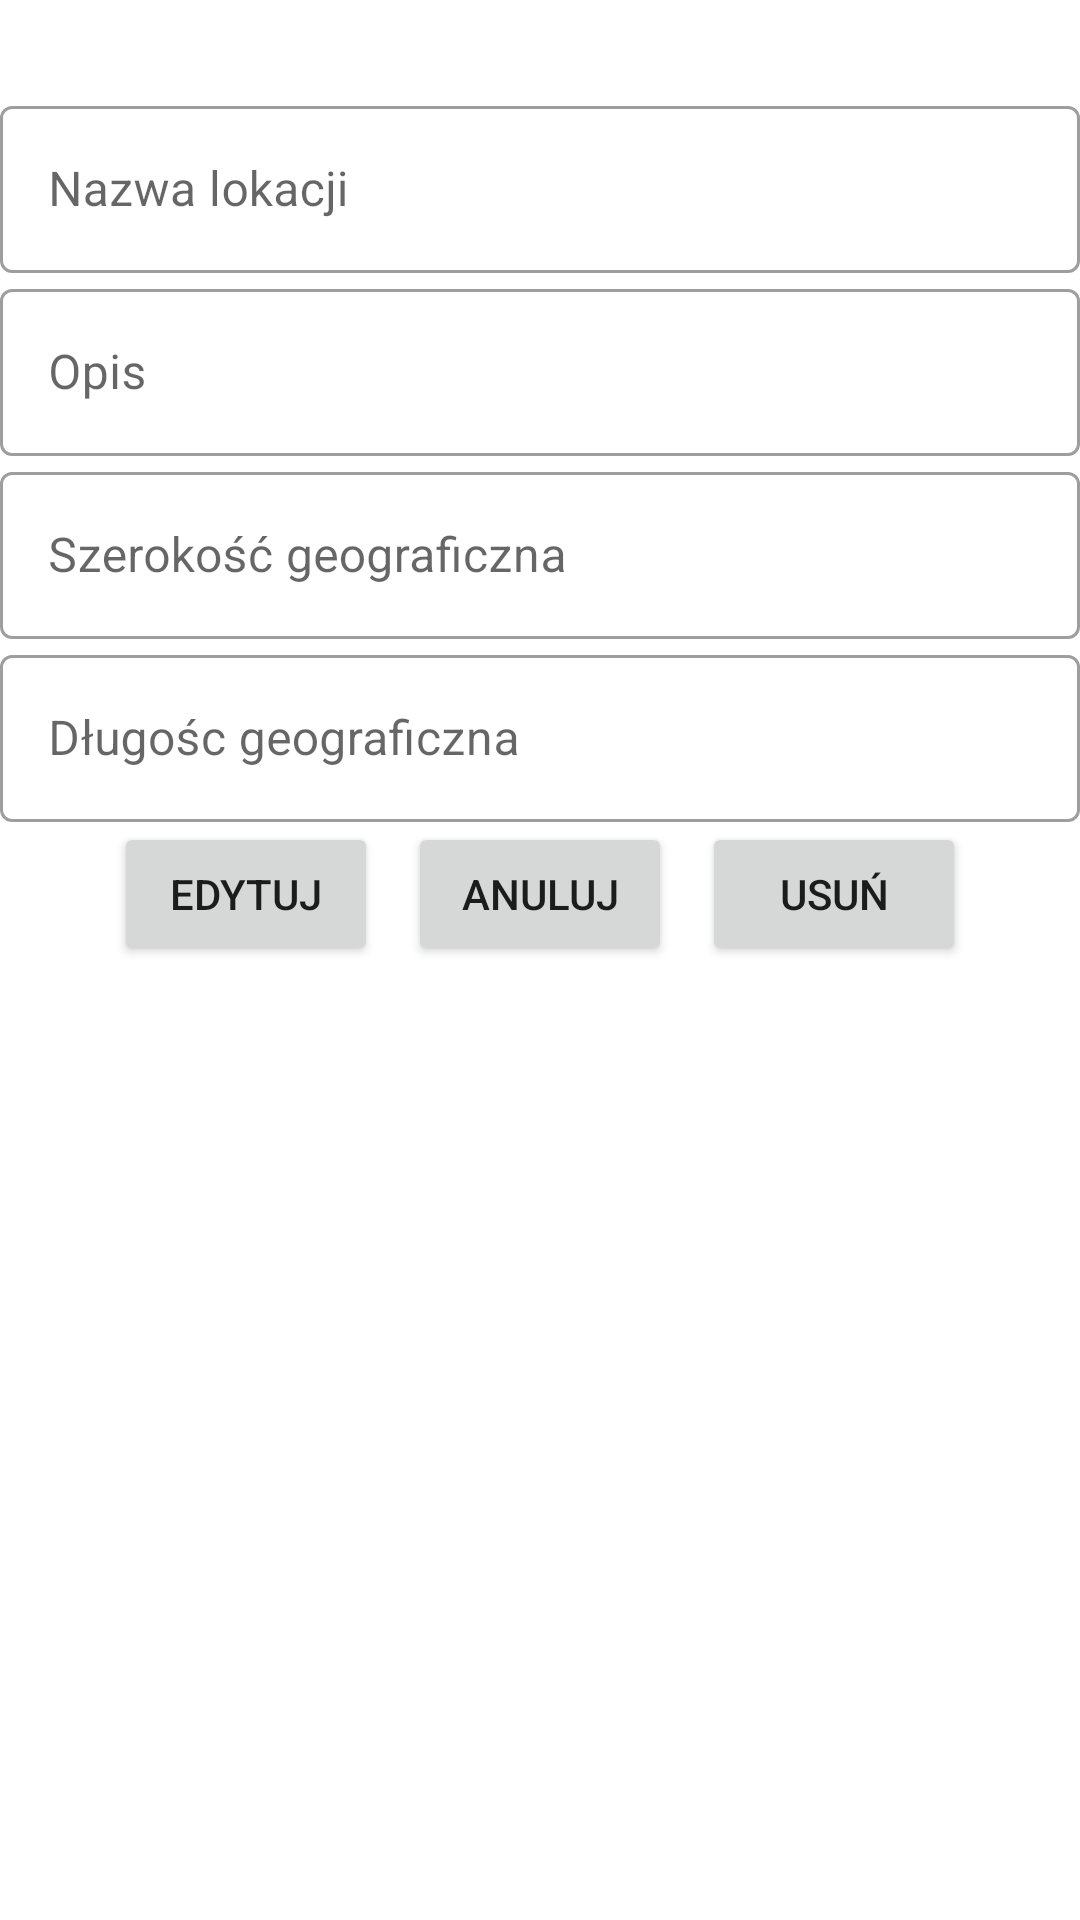

Produce the Android XML layout that renders to this screen, including the resource entries it uses.
<!-- AndroidManifest.xml: application theme Theme.WanderQuest -->
<!-- res/layout/fragment_edit_location.xml -->
<?xml version="1.0" encoding="utf-8"?>
<FrameLayout xmlns:android="http://schemas.android.com/apk/res/android"
    xmlns:tools="http://schemas.android.com/tools"
    android:layout_width="match_parent"
    android:layout_height="match_parent"
    xmlns:app="http://schemas.android.com/apk/res-auto"
    tools:context=".view.admin.quests.EditQuestFragment">

    <LinearLayout
        android:layout_width="match_parent"
        android:layout_height="wrap_content"
        android:orientation="vertical"
        android:gravity="center"
        android:paddingTop="30dp">

        <com.google.android.material.textfield.TextInputLayout
            android:id="@+id/locationNameInputLayout"
            style="@style/Widget.MaterialComponents.TextInputLayout.OutlinedBox"
            android:layout_width="match_parent"
            android:layout_height="wrap_content"
            android:layout_marginHorizontal="@dimen/margin_large"
            android:hint="Nazwa lokacji"
            app:boxCornerRadiusBottomEnd="@dimen/dp_15"
            app:boxCornerRadiusBottomStart="@dimen/dp_15"
            app:boxCornerRadiusTopEnd="@dimen/dp_15"
            app:boxCornerRadiusTopStart="@dimen/dp_15"
            app:hintTextColor="@color/red_a30">

            <com.google.android.material.textfield.TextInputEditText
                android:id="@+id/locationNameInputEditText"
                android:layout_width="match_parent"
                android:layout_height="wrap_content"
                android:inputType="text" />
        </com.google.android.material.textfield.TextInputLayout>


        <com.google.android.material.textfield.TextInputLayout
            android:id="@+id/locationDescriptionInputLayout"
            style="@style/Widget.MaterialComponents.TextInputLayout.OutlinedBox"
            android:layout_width="match_parent"
            android:layout_height="wrap_content"
            android:layout_marginHorizontal="@dimen/margin_large"
            android:hint="Opis"
            app:boxCornerRadiusBottomEnd="@dimen/dp_15"
            app:boxCornerRadiusBottomStart="@dimen/dp_15"
            app:boxCornerRadiusTopEnd="@dimen/dp_15"
            app:boxCornerRadiusTopStart="@dimen/dp_15"
            app:hintTextColor="@color/red_a30">

            <com.google.android.material.textfield.TextInputEditText
                android:id="@+id/locationDescriptionInputEditText"
                android:layout_width="match_parent"
                android:layout_height="wrap_content"
                android:inputType="text" />
        </com.google.android.material.textfield.TextInputLayout>

        <com.google.android.material.textfield.TextInputLayout
            android:id="@+id/locationLatInputlayout"
            style="@style/Widget.MaterialComponents.TextInputLayout.OutlinedBox"
            android:layout_width="match_parent"
            android:layout_height="wrap_content"
            android:layout_marginHorizontal="@dimen/margin_large"
            android:hint="Szerokość geograficzna"
            app:boxCornerRadiusBottomEnd="@dimen/dp_15"
            app:boxCornerRadiusBottomStart="@dimen/dp_15"
            app:boxCornerRadiusTopEnd="@dimen/dp_15"
            app:boxCornerRadiusTopStart="@dimen/dp_15"
            app:hintTextColor="@color/red_a30">

            <com.google.android.material.textfield.TextInputEditText
                android:id="@+id/locationLatInputEditText"
                android:layout_width="match_parent"
                android:layout_height="wrap_content"
                android:inputType="text" />
        </com.google.android.material.textfield.TextInputLayout>

        <com.google.android.material.textfield.TextInputLayout
            android:id="@+id/locationLngInputlayout"
            style="@style/Widget.MaterialComponents.TextInputLayout.OutlinedBox"
            android:layout_width="match_parent"
            android:layout_height="wrap_content"
            android:layout_marginHorizontal="@dimen/margin_large"
            android:hint="Długośc geograficzna"
            app:boxCornerRadiusBottomEnd="@dimen/dp_15"
            app:boxCornerRadiusBottomStart="@dimen/dp_15"
            app:boxCornerRadiusTopEnd="@dimen/dp_15"
            app:boxCornerRadiusTopStart="@dimen/dp_15"
            app:hintTextColor="@color/red_a30">

            <com.google.android.material.textfield.TextInputEditText
                android:id="@+id/locationLngInputEditText"
                android:layout_width="match_parent"
                android:layout_height="wrap_content"
                android:inputType="text" />
        </com.google.android.material.textfield.TextInputLayout>

        <LinearLayout
            android:layout_width="match_parent"
            android:layout_height="wrap_content"
            android:gravity="center">

            <Button
                android:id="@+id/submitEditLocationButton"
                android:layout_width="wrap_content"
                android:layout_height="wrap_content"
                android:text="Edytuj"
                android:layout_marginRight="10dp">
            </Button>
            <Button
                android:id="@+id/popBackButton2"
                android:layout_width="wrap_content"
                android:layout_height="wrap_content"
                android:text="Anuluj"
                >
            </Button>
            <Button
                android:id="@+id/deleteLocationButton"
                android:layout_width="wrap_content"
                android:layout_height="wrap_content"
                android:text="Usuń"
                android:layout_marginLeft="10dp">
            </Button>
        </LinearLayout>
    </LinearLayout>
</FrameLayout>
<!-- resources referenced by this layout -->
<resources>
  <color name="red_a30">#A30000</color>
  <style name="Theme.WanderQuest" parent="Theme.MaterialComponents.Light">
          <item name="colorPrimary">@color/nice_blue</item>
      </style>
  <color name="nice_blue">#414E98</color>
</resources>
